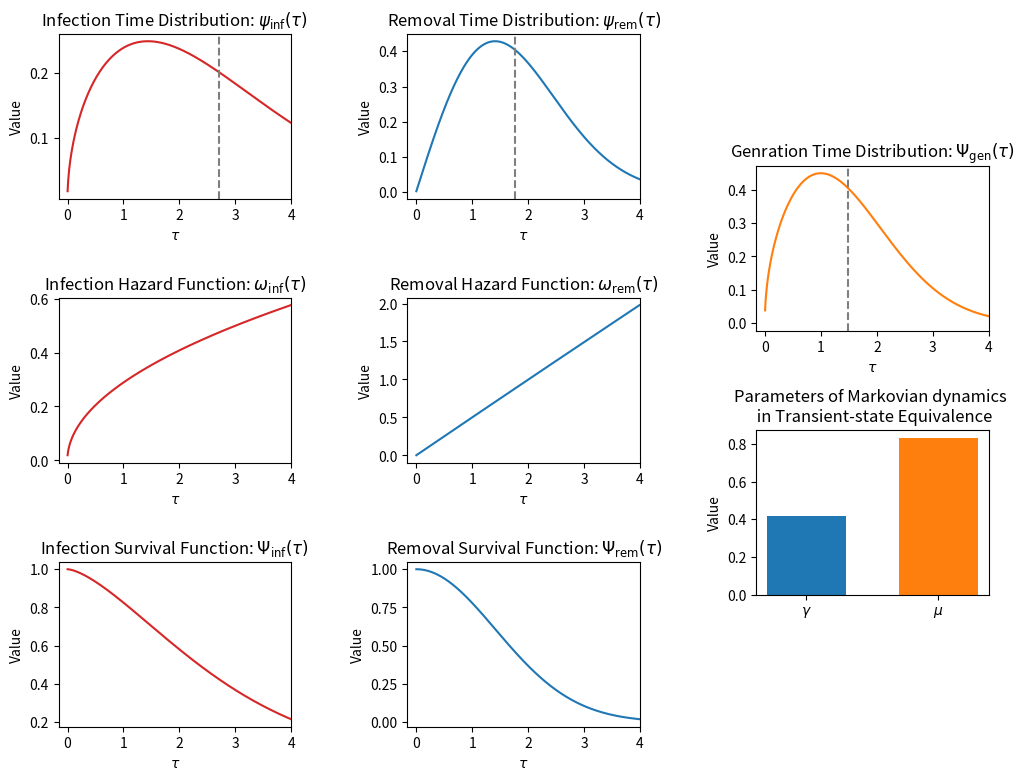

Write the Python code that produced this figure.
# -*- coding: utf-8 -*-
"""
Created on Mon Jun 26 22:28:54 2023

@author: fengmi9312
"""

import numpy as np
from scipy.special import gamma, erf, gammainc

#Weibull survival function
def weibull_srv_func(_tau, _alpha, _beta):
    return np.exp(-(_tau / _beta) ** _alpha)

#gamma survival function
def gamma_srv_func(_tau, _alpha, _beta):
    return 1 - gammainc(_alpha, _tau / _beta)

#log-normal survival function
def lognormal_srv_func(_tau, _alpha, _beta):
    return 0.5 - 0.5 * erf((np.log(_tau) - _alpha)/(_beta * (2**0.5)))

#calculate the mean value of Weibull distribution
def weibull_mean(_alpha, _beta):
    return _beta * gamma(1 + 1 / _alpha)

#calculate the mean value of gamma distribution
def gamma_mean(_alpha, _beta):
    return _alpha * _beta

#calculate the mean value of log-normal distribution
def lognormal_mean(_alpha, _beta):
    return np.exp(_alpha + (_beta ** 2) / 2)

#generating survival function
def srv(_srv_func, _alpha, _beta, _length, _step):
    return _srv_func(np.arange(_length + 1) * _step, _alpha, _beta)

#generating distribution
def dist(_srv_func, _alpha, _beta, _length, _step):
    return (_srv_func(np.arange(_length) * _step, _alpha, _beta) - 
           _srv_func(np.arange(1,_length + 1) * _step, _alpha, _beta)) / _step

#generating hazard function
def haz(_srv_func, _alpha, _beta, _length, _step):
    return (1 - 
           _srv_func(np.arange(1,_length + 1) * _step, _alpha, _beta) / 
           _srv_func(np.arange(_length) * _step, _alpha, _beta)) / _step

#generating the generation time distribution, as well as its mean value and the value of lambda_eff
def gen(_srv_func_inf, _alpha_inf, _beta_inf, _srv_func_rem, _alpha_rem, _beta_rem,
        _length, _step):
    _tol = 1e-6
    _res = []
    _srv_inf = 0
    _i = 0
    _tau = 0
    _lam = 0
    _term = 0
    _mean = 0
    while True:
        _tau = _i * _step
        _srv_inf = _srv_func_inf(_tau, _alpha_inf, _beta_inf)
        if _i < _length:
            if _srv_inf == 0:
                break
        else:
            if _srv_inf < _tol:
                break
        _term = (1 - _srv_func_inf(_tau+_step, _alpha_inf, _beta_inf) / 
                     _srv_inf) * _srv_func_rem(_tau, _alpha_rem, _beta_rem)
        _res.append(_term)
        _lam += _term
        _mean += _tau * _term
        _i += 1
    return np.array(_res) / _lam / _step, _mean / _lam, _lam
    
#g_func(g) = 0 is the Euler-Lokta equation
def g_func(_g, _r0, _psi_gen, _step):
    _tau = np.arange(len(_psi_gen)) * _step
    return _r0 * (np.exp(-_g * _tau) * _psi_gen * _step).sum() - 1

#find a appropriate duration containing the solution of g_func(g) = 0
def findDuration(_r0, _psi_gen, _step):
    _left, _right = -1, 1
    while g_func(_left, _r0, _psi_gen, _step) <= 0:
        _left *= 2
    while g_func(_right, _r0, _psi_gen, _step) >= 0:
        _right *= 2
    return _left, _right
    
#using bisection method to find the solution of g_func(g) = 0
def findGrowth(_r0, _psi_gen, _step):
    _left, _right = findDuration(_r0, _psi_gen, _step)
    _tol = 1e-6
    _f_left, _f_right = g_func(_left, _r0, _psi_gen, _step), g_func(_right, _r0, _psi_gen, _step)
    if _f_left * _f_right > 0:
        return 
    while abs(_right - _left) > _tol:
        _mid = (_left + _right) / 2
        _f_mid = g_func(_mid, _r0, _psi_gen, _step)    
        if _f_mid == 0:
            break
        elif _f_mid> 0:
            _left = _mid
        else:
            _right = _mid
    return _mid




srv_funcs = {'Weibull': weibull_srv_func,
             'gamma': gamma_srv_func,
             'log-normal': lognormal_srv_func} # a dictionary maping the survival functions

means = {'Weibull': weibull_mean, 'gamma': gamma_mean, 'log-normal': lognormal_mean} # a dictionary maping the functions of calulating the distribution mean values


##################################### the parameters in this area can be customized by users ####################################################################
psi_length = 400                                                                # the time point number
step = 0.01                                                                     # the time step
alpha = {'inf': 1.5, 'rem':2}                                                     # the parameter alpha of infection and removal time distributions
beta = {'inf': 3, 'rem':2}                                                      # the parameter beta of infection and removal time distributions
lambda_max = 1                                                                  # the maximum eigenvalue 
func_forms = {'inf': 'Weibull', 'rem': 'Weibull'}                               # the distribution form of infection and removal processes

#################################################################################################################################################


#################################### the codes in this area generate results###########################################################################
# generate the distributions, hazard and survival functions and their mean values
distributions, hazards, survivals, mean_vals = {}, {}, {}, {}
for i in ['inf', 'rem']:
    distributions[i] = dist(srv_funcs[func_forms[i]], alpha[i], beta[i],psi_length, step)
    hazards[i] = haz(srv_funcs[func_forms[i]], alpha[i], beta[i],psi_length, step)
    survivals[i] = srv(srv_funcs[func_forms[i]], alpha[i], beta[i],psi_length, step)
    mean_vals[i] = means[func_forms[i]](alpha[i], beta[i])
     
# generate the genration time distribution and its mean value, and the value of lambda_eff
dist_gen, mean_gen, lambda_eff = gen(srv_funcs[func_forms['inf']], alpha['inf'], beta['inf'],
               srv_funcs[func_forms['rem']], alpha['rem'], beta['rem'], psi_length, step)

r0 = lambda_eff * lambda_max                                                    # the value of basic reproduction number R_0
g = findGrowth(r0, dist_gen, step)                                              # the value of growth rate g
mar_gamma, mar_mu = g*r0/(lambda_max*(r0-1)), g/(r0-1)                          # the infection and removal rates of the Markovian dynamics in transient-state equivalence

##########################################################################################################################################################################






# print some results in the console
print('average infection time T_inf: ', mean_vals['inf'])
print('average removal time T_rem: ', mean_vals['rem'])
print('average generation time T_gen: ', mean_gen)
print('basic reproduction number R_0: ', r0)
print('growth rate g: ', g)


#################################### the codes in this area plot figures###########################################################################
import matplotlib.pyplot as plt
from matplotlib.gridspec import GridSpec

fig = plt.figure(figsize=(12, 9))    
axes = []
gs = GridSpec(6, 6, figure=fig)
for i in range(2):
    axes.append([])
    for j in range(3):
        axes[-1].append(fig.add_subplot(gs[j*2:(j+1)*2, i*2:(i+1)*2]))
axes.append([fig.add_subplot(gs[1:3, 4:6])])
axes.append([fig.add_subplot(gs[3:5, 4:6])])

colors = {'inf':'tab:red', 'rem':'tab:blue'}
titles = {'inf':'Infection', 'rem': 'Removal'}
for i, idx in enumerate(['inf', 'rem']):
    plt.sca(axes[i][0])
    plt.plot(np.arange(len(distributions[idx]))*step, distributions[idx], color = colors[idx])
    plt.title(titles[idx] + ' Time Distribution: ' + r'$\psi_{\mathrm{' + idx + r'}}(\tau)$')
    plt.axvline(mean_vals[idx], linestyle = '--', color = 'tab:gray')
    plt.sca(axes[i][1])
    plt.plot(np.arange(len(hazards[idx]))*step, hazards[idx], color = colors[idx])
    plt.title(titles[idx] + ' Hazard Function: ' + r'$\omega_{\mathrm{' + idx + r'}}(\tau)$')
    plt.sca(axes[i][2])
    plt.plot(np.arange(len(survivals[idx]))*step, survivals[idx], color = colors[idx])
    plt.title(titles[idx] + ' Survival Function: ' + r'$\Psi_{\mathrm{' + idx + r'}}(\tau)$')
        
plt.sca(axes[2][0])
plt.plot(np.arange(len(dist_gen))*step, dist_gen, color = 'tab:orange')
plt.axvline(mean_gen, linestyle = '--', color = 'tab:gray')
plt.title('Genration Time Distribution: ' + r'$\Psi_{\mathrm{gen}}(\tau)$')
    
plt.sca(axes[3][0])
plt.bar([r'$\gamma$', r'$\mu$'], [mar_gamma, mar_mu], color = ['tab:blue', 'tab:orange'], width = 0.6)
plt.title('Parameters of Markovian dynamics \n in Transient-state Equivalence')
plt.ylabel('Value')

for i in range(3):
    for ax in axes[i]:
        plt.sca(ax)
        plt.xlim(0 - psi_length * step / 25, psi_length * step)
        plt.xlabel(r'$\tau$')
        plt.ylabel('Value')
    
plt.subplots_adjust(wspace=2, hspace=3)
#########################################################################################################################
    
    
    
    
    
    









